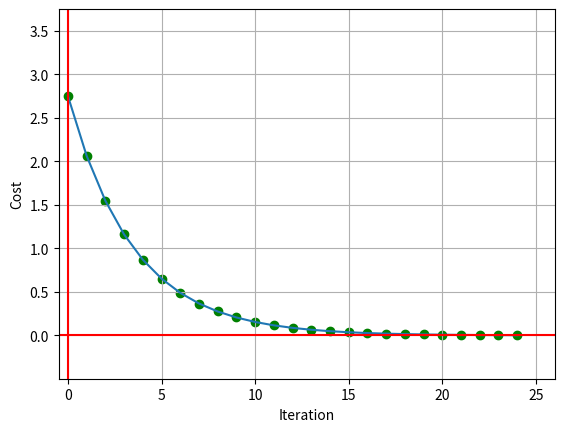

Source code (Python):
# neural network with one neuran, one input and one output

weight = 0.9 # arbitrary value for the slope
learning_rate = 0.1

inputs = [1, 2, 3, 4,]
targets = [2, 4, 6, 8,]


# function that takes input and returns slope*input
def predict(input):
    return weight*input


# train the network
weights = []
costs = []
iteration = 25
for i in range(iteration):
    pred = [predict(i) for i in inputs] # predict the output for each input and store in pred array
    errors = [targets[i] - pred[i] for i in range(len(targets))] # calculate the error for each input and store in errors array
    cost = sum(errors) / len(targets) # calculate the cost of the network (indicates how well the network is performing)

    # print the weight and cost of the network with 2 decimal places
    print(f"Weight: {weight:.2f}, Cost: {cost:.2f}")
    
    
    weight += cost * learning_rate# use the cost value to adjuste the weight/slope value
    weights.append(weight) # store the weight in the weights array
    costs.append(cost) # store the cost in the costs array
    



# show a graph of the costs and iteration as points with green and red lines
# cost function on graph
import matplotlib.pyplot as plt
plt.plot(costs)
plt.ylabel('Cost')
plt.xlabel('Iteration')
# show a grid in the plot
plt.grid(True)
# shot every data point in the plot
plt.scatter(range(iteration), costs, color='green')
# expand x axis and y axis to show all data points so the graph is not squashed
plt.axis([min(costs)-0.5, iteration+1, min(costs)-0.5, max(costs)+1])
# show clear line at x-axis and y-axis
plt.axhline(y=0, color='red')
plt.axvline(x=0, color='red')
plt.show()

# test the network with new input (test data)
test_input = [5, 6]
test_targets = [10, 12]
pred = [predict(i) for i in test_input]
# print the predicted output and the actual output
for i in range(len(test_targets)):
    print(f"Input: {test_input[i]}, Target: {test_targets[i]}, Prediction: {pred[i]}")
    